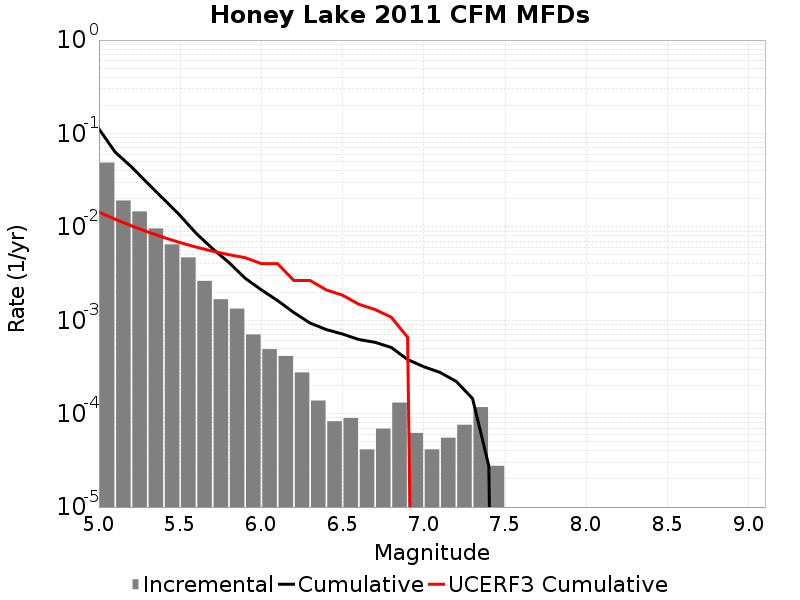

The file beside this chart, header and first rows:
Magnitude, Incremental Rate, Cumulative Rate, UCERF3 Cumulative Rate
5.05, 0.04875, 0.1118, 0.01435
5.15, 0.01915, 0.06307, 0.01207
5.25, 0.01463, 0.04392, 0.01026
5.35, 0.009618, 0.0293, 0.008827
5.45, 0.006495, 0.01968, 0.007687
5.55, 0.004712, 0.01318, 0.006781
5.65, 0.002639, 0.008471, 0.006061
5.75, 0.001679, 0.005831, 0.005489
5.85, 0.001333, 0.004152, 0.005035
5.95, 7.047486E-4, 0.002819, 0.004675
6.05, 4.905603E-4, 0.002114, 0.004039
6.15, 4.14558E-4, 0.001624, 0.004037
6.25, 2.7637198E-4, 0.001209, 0.002664
6.35, 1.3818599E-4, 9.327555E-4, 0.002663
6.45, 8.2911596E-5, 7.945695E-4, 0.002113
6.55, 8.98209E-5, 7.1165786E-4, 0.001854
6.65, 4.1455798E-5, 6.21837E-4, 0.001483
6.75, 6.9092996E-5, 5.803812E-4, 0.001303
6.85, 1.312767E-4, 5.112882E-4, 0.001078
6.95, 6.21837E-5, 3.800115E-4, 6.565156E-4
7.05, 4.1455798E-5, 3.178278E-4, 0.0
7.15, 5.52744E-5, 2.7637198E-4, 0.0
7.25, 7.6002296E-5, 2.210976E-4, 0.0
7.35, 1.174581E-4, 1.450953E-4, 0.0
7.45, 2.76372E-5, 2.76372E-5, 0.0
7.55, 0.0, 0.0, 0.0
7.65, 0.0, 0.0, 0.0
7.75, 0.0, 0.0, 0.0
7.85, 0.0, 0.0, 0.0
7.95, 0.0, 0.0, 0.0
8.05, 0.0, 0.0, 0.0
8.15, 0.0, 0.0, 0.0
8.25, 0.0, 0.0, 0.0
8.35, 0.0, 0.0, 0.0
8.45, 0.0, 0.0, 0.0
8.55, 0.0, 0.0, 0.0
8.65, 0.0, 0.0, 0.0
8.75, 0.0, 0.0, 0.0
8.85, 0.0, 0.0, 0.0
8.95, 0.0, 0.0, 0.0
9.05, 0.0, 0.0, 0.0
